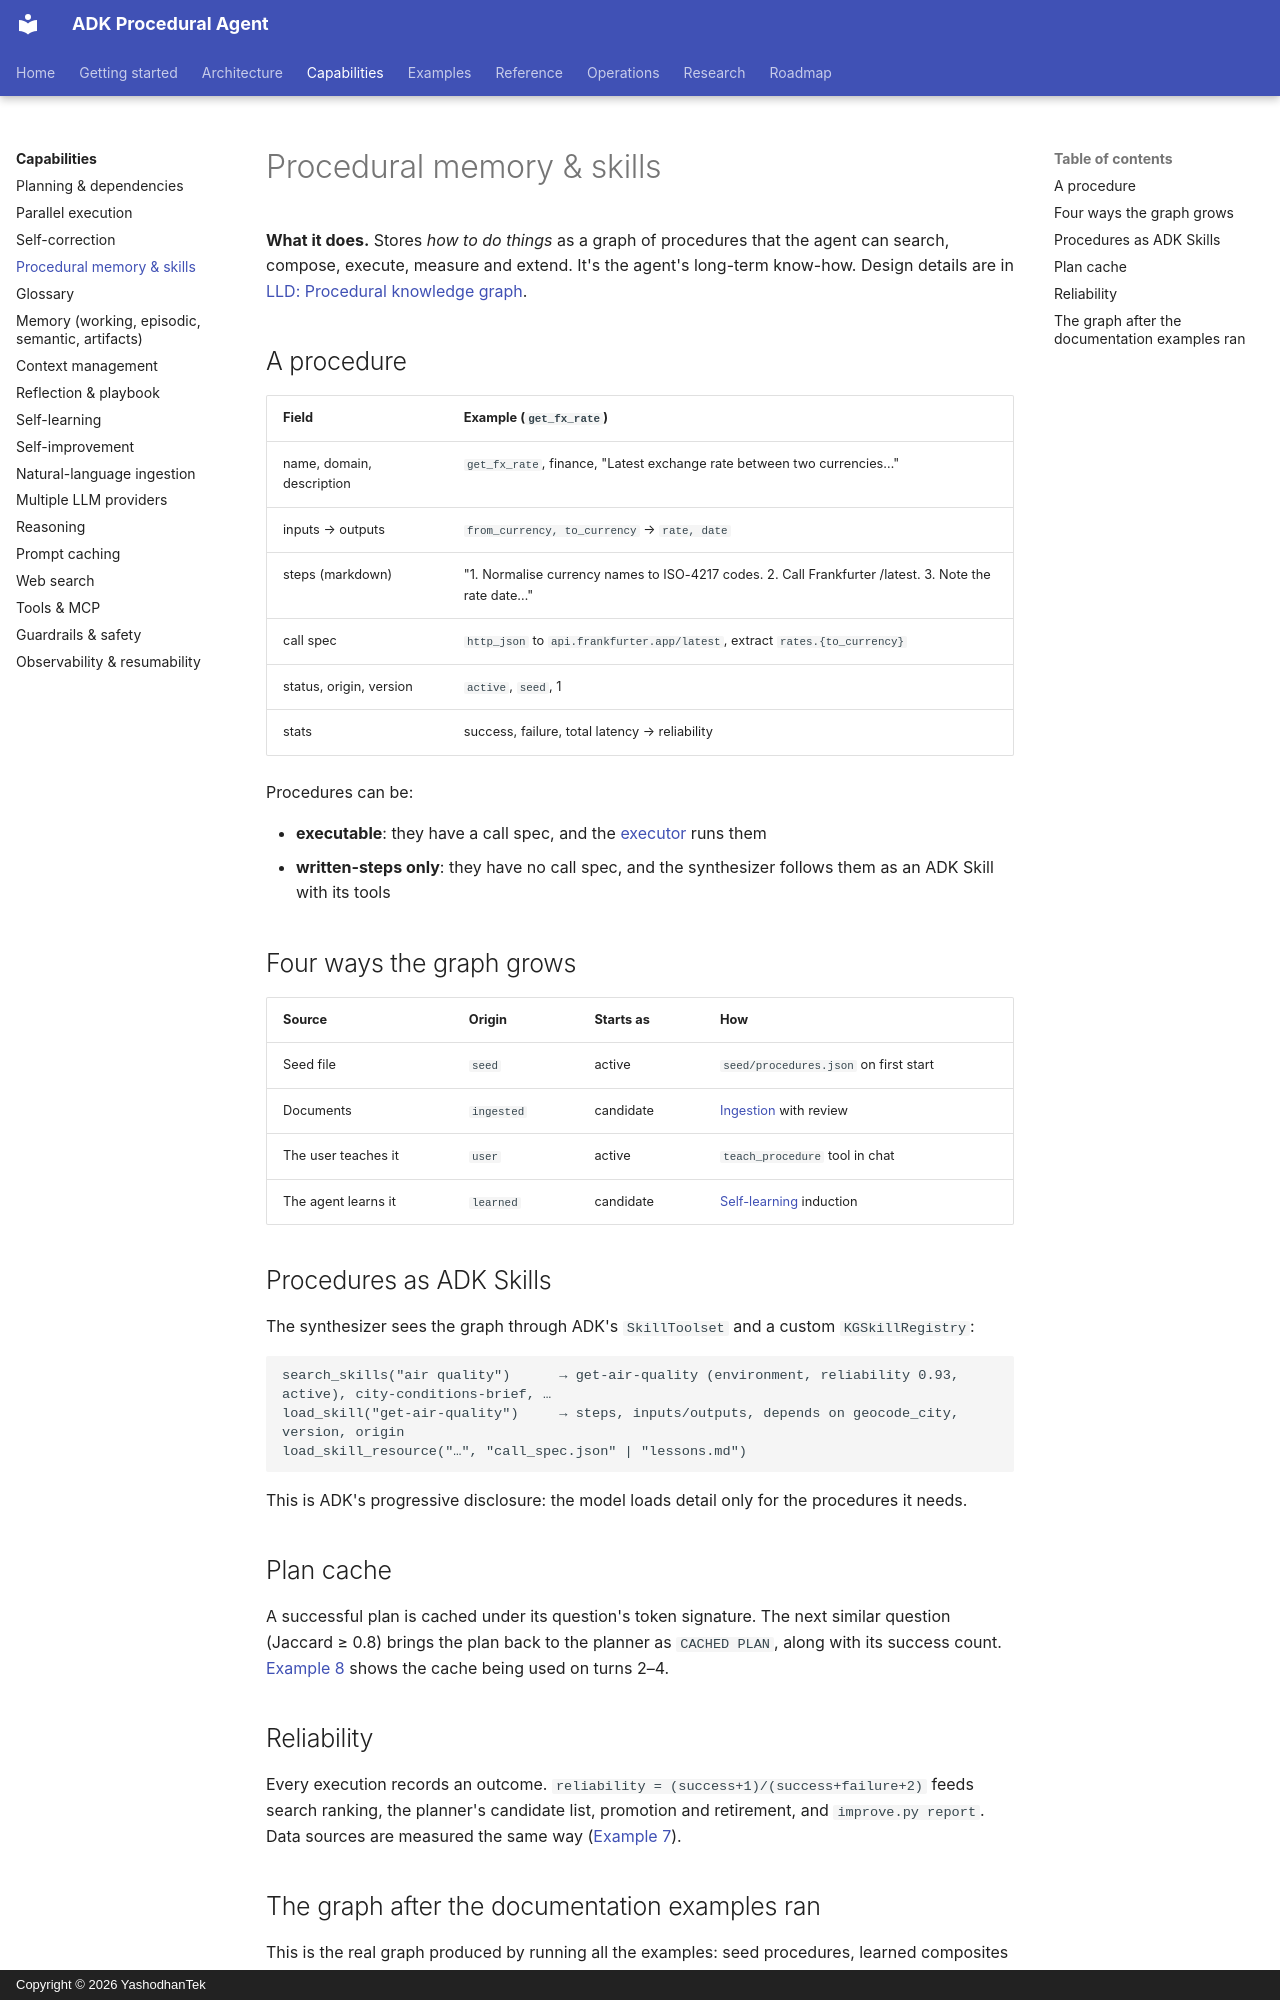

repository: yashodhantek/adk-procedural-agent · page: capabilities/procedural-memory/index.html · generator: mkdocs · copyright: Copyright © 2026 YashodhanTek

# Procedural memory & skills

**What it does.** Stores *how to do things* as a graph of procedures that the agent can search,
compose, execute, measure and extend. It's the agent's long-term know-how. Design details are in
[LLD: Procedural knowledge graph](../architecture/lld-procedural-graph.md).

## A procedure

| Field | Example (`get_fx_rate`) |
|---|---|
| name, domain, description | `get_fx_rate`, finance, "Latest exchange rate between two currencies…" |
| inputs → outputs | `from_currency, to_currency` → `rate, date` |
| steps (markdown) | "1. Normalise currency names to ISO-4217 codes. 2. Call Frankfurter /latest. 3. Note the rate date…" |
| call spec | `http_json` to `api.frankfurter.app/latest`, extract `rates.{to_currency}` |
| status, origin, version | `active`, `seed`, 1 |
| stats | success, failure, total latency → reliability |

Procedures can be:

- **executable**: they have a call spec, and the [executor](../architecture/lld-executor.md) runs them
- **written-steps only**: they have no call spec, and the synthesizer follows them as an ADK Skill with its tools

## Four ways the graph grows

| Source | Origin | Starts as | How |
|---|---|---|---|
| Seed file | `seed` | active | `seed/procedures.json` on first start |
| Documents | `ingested` | candidate | [Ingestion](ingestion.md) with review |
| The user teaches it | `user` | active | `teach_procedure` tool in chat |
| The agent learns it | `learned` | candidate | [Self-learning](self-learning.md) induction |

## Procedures as ADK Skills

The synthesizer sees the graph through ADK's `SkillToolset` and a custom `KGSkillRegistry`:

```text
search_skills("air quality")      → get-air-quality (environment, reliability 0.93, active), city-conditions-brief, …
load_skill("get-air-quality")     → steps, inputs/outputs, depends on geocode_city, version, origin
load_skill_resource("…", "call_spec.json" | "lessons.md")
```

This is ADK's progressive disclosure: the model loads detail only for the procedures it needs.

## Plan cache

A successful plan is cached under its question's token signature. The next similar question
(Jaccard ≥ 0.8) brings the plan back to the planner as `CACHED PLAN`, along with its success count.
[Example 8](../examples/learning.md) shows the cache being used on turns 2–4.
